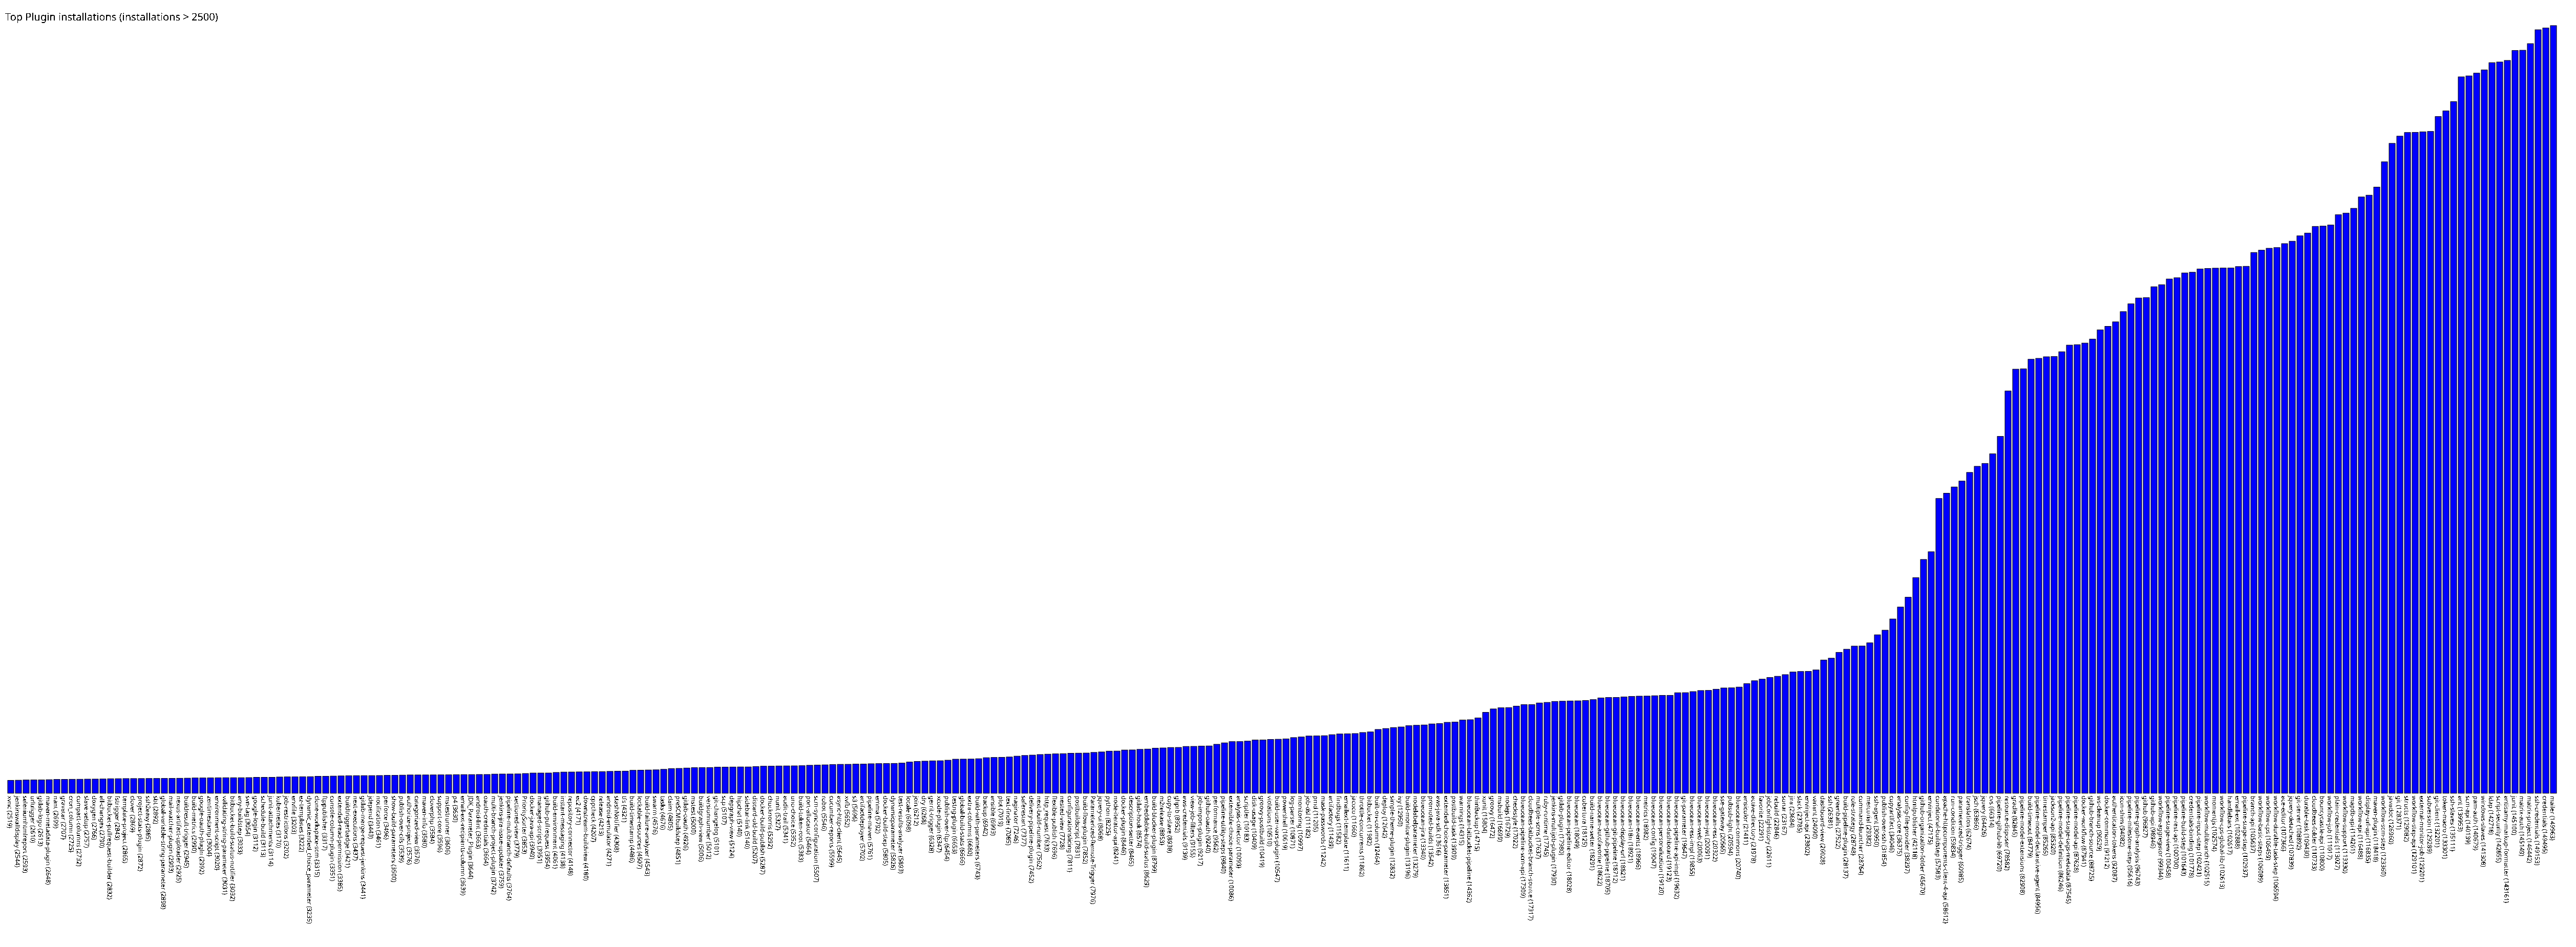

Values plotted in this chart, from the file beside it:
xvnc, 2519
jenkinswalldisplay, 2544
seleniumhtmlreport, 2593
urltrigger, 2610
gitlab-logo, 2613
maven-metadata-plugin, 2648
nant, 2699
gravatar, 2707
cron_column, 2725
compact-columns, 2732
slave-setup, 2757
doxygen, 2766
all-changes, 2790
bitbucket-pullrequest-builder, 2832
fstrigger, 2843
template-project, 2865
clover, 2869
project-stats-plugin, 2872
ssh2easy, 2885
sbt, 2892
global-variable-string-parameter, 2898
mail-watcher-plugin, 2903
nexus-artifact-uploader, 2925
buildresult-trigger, 2945
build-metrics, 2990
google-oauth-plugin, 2992
zentimestamp, 3004
environment-script, 3020
validating-string-parameter, 3031
bitbucket-build-status-notifier, 3032
any-buildstep, 3033
svn-tag, 3054
google-login, 3112
schedule-build, 3113
junit-attachments, 3114
kubernetes, 3170
job-restrictions, 3202
envfile, 3203
ez-templates, 3222
dynamic_extended_choice_parameter, 3235
clone-workspace-scm, 3315
ftppublisher, 3317
console-column-plugin, 3351
extended-read-permission, 3385
buildtriggerbadge, 3421
next-executions, 3437
gitlab-merge-request-jenkins, 3441
jdepend, 3443
notification, 3461
perforce, 3496
show-build-parameters, 3500
publish-over-cifs, 3539
authorize-project, 3576
categorized-view, 3576
maven-info, 3580
cloverphp, 3584
support-core, 3596
mstestrunner, 3606
p4, 3630
email-ext-recipients-column, 3639
JDK_Parameter_Plugin, 3644
... 271 more rows
